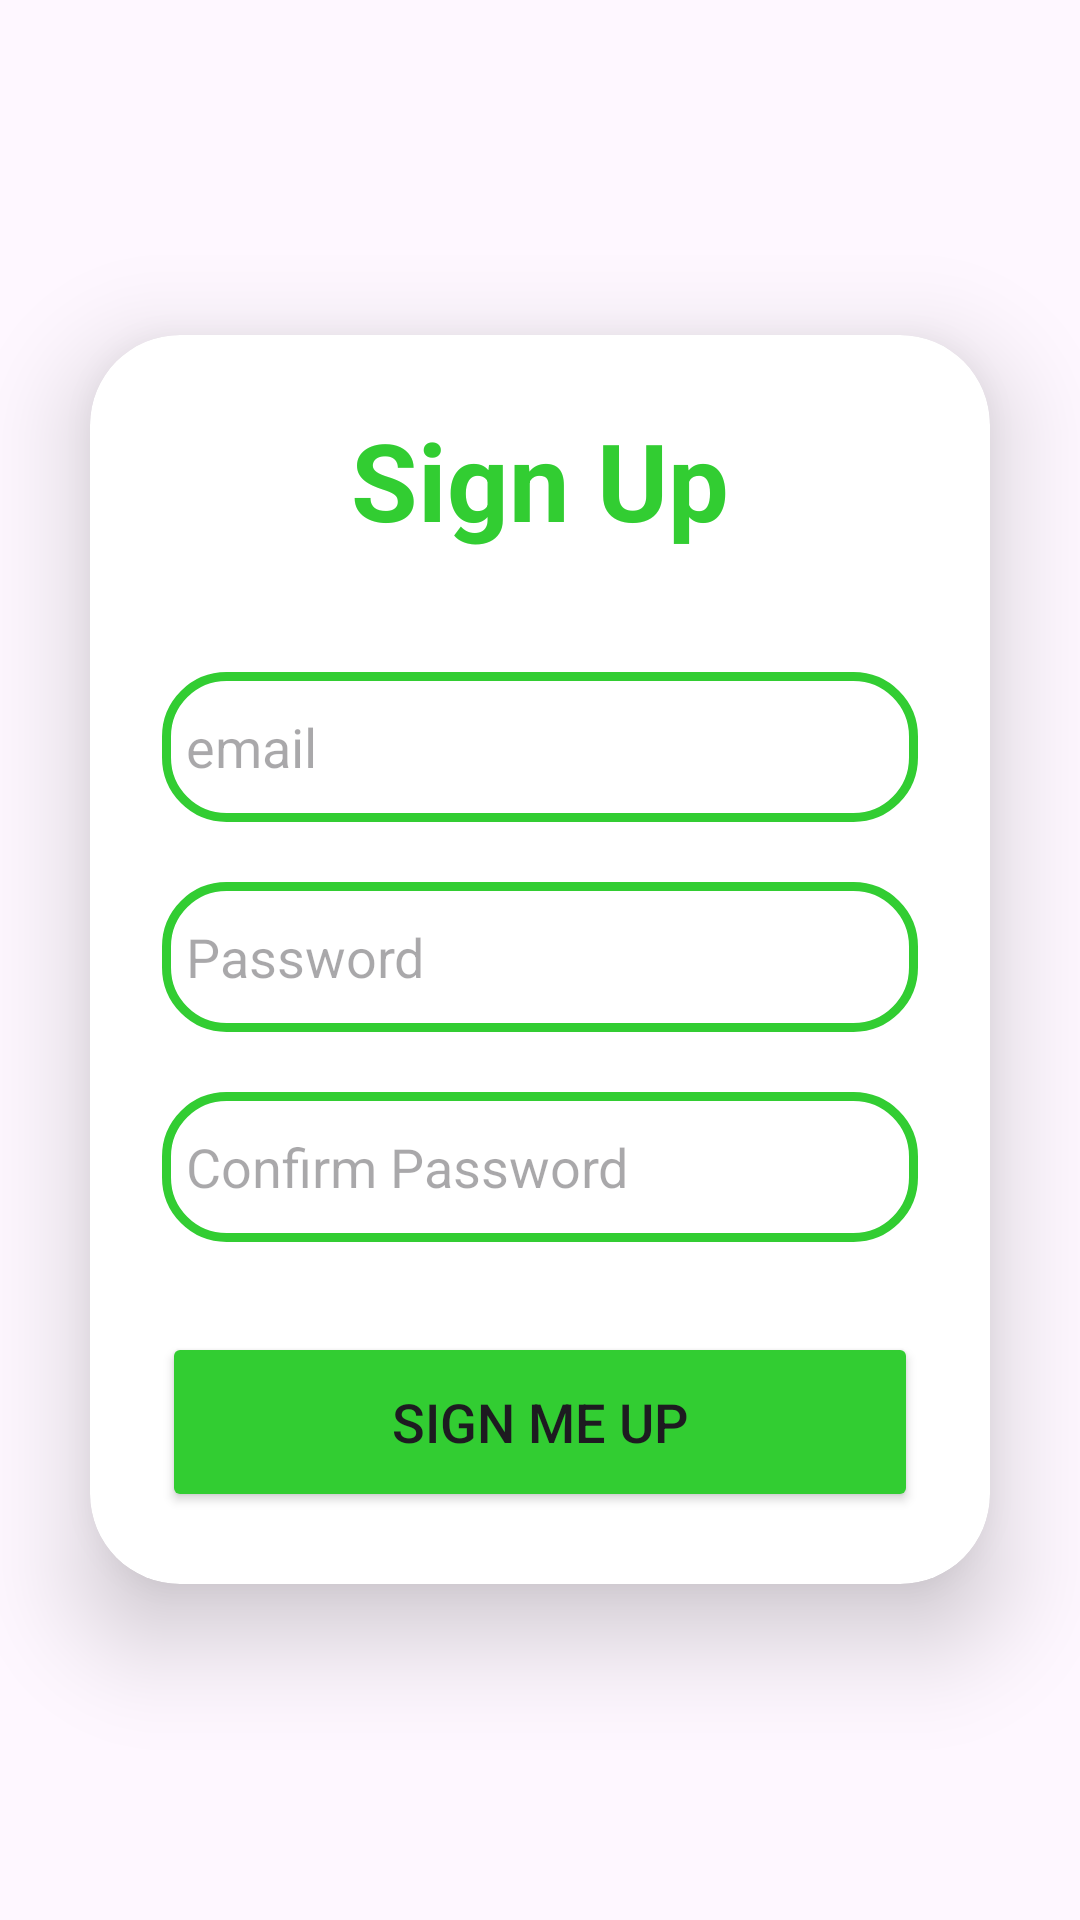

This screen was rendered from an Android layout file. Write that file and the resources it references.
<!-- AndroidManifest.xml: application theme Theme.AcquirePrinter -->
<!-- res/layout/firebes_sign_data.xml -->
<?xml version="1.0" encoding="utf-8"?>
<LinearLayout
    xmlns:android="http://schemas.android.com/apk/res/android"
    xmlns:app="http://schemas.android.com/apk/res-auto"
    xmlns:tools="http://schemas.android.com/tools"
    xmlns:card_view="http://schemas.android.com/apk/res-auto"
    android:layout_width="match_parent"
    android:layout_height="match_parent"
    android:orientation="vertical"
    android:gravity="center"
    android:background="@drawable/pine_tree"
    tools:context=".MainActivity">

    <androidx.cardview.widget.CardView
        android:layout_width="match_parent"
        android:layout_height="wrap_content"
        android:layout_margin="30dp"
        app:cardCornerRadius="30dp"
        app:cardElevation="20dp"
        android:background="@drawable/custom_edittext">

        <LinearLayout
            android:layout_width="match_parent"
            android:layout_height="wrap_content"
            android:orientation="vertical"
            android:layout_gravity="center_horizontal"
            android:padding="24dp">


            <TextView
                android:layout_width="match_parent"
                android:layout_height="wrap_content"
                android:text="@string/sign_up"
                android:id="@+id/loginText"
                android:textSize="36sp"
                android:textAlignment="center"
                android:textStyle="bold"
                android:textColor="@color/green_lime"/>

            <EditText
                android:id="@+id/input_emaile"
                android:layout_width="match_parent"
                android:layout_height="50dp"

                android:background="@drawable/custom_edittext"

                android:drawablePadding="8dp"
                android:hint="@string/email"
                android:padding="8dp"
                android:textColor="@color/black"
                android:textColorHighlight="@color/cardview_dark_background"
                android:layout_marginTop="40dp"/>

            <EditText
                android:layout_width="match_parent"
                android:layout_height="50dp"
                android:id="@+id/the_passwored_fbs"
                android:background="@drawable/custom_edittext"

                android:drawablePadding="8dp"
                android:hint="Password"
                android:padding="8dp"
                android:inputType="textPassword"
                android:textColor="@color/black"
                android:textColorHighlight="@color/cardview_dark_background"
                android:layout_marginTop="20dp"/>
            <EditText
                android:layout_width="match_parent"
                android:layout_height="50dp"
                android:id="@+id/the_confirm_password"
                android:background="@drawable/custom_edittext"

                android:drawablePadding="8dp"
                android:hint="Confirm Password"
                android:padding="8dp"
                android:inputType="textPassword"
                android:textColor="@color/black"
                android:textColorHighlight="@color/cardview_dark_background"
                android:layout_marginTop="20dp"/>

            <Button
                android:layout_width="match_parent"
                android:layout_height="60dp"
                android:id="@+id/send_to_firebes"
                android:text="Sign me Up"

                android:textSize="18sp"
                android:layout_marginTop="30dp"
                android:backgroundTint="@color/green_lime"
                app:cornerRadius = "20dp"/>

        </LinearLayout>

    </androidx.cardview.widget.CardView>



</LinearLayout>
<!-- resources referenced by this layout -->
<resources>
  <color name="black">#FF000000</color>
  <color name="green_lime">#32CD32</color>
  <!-- drawable custom_edittext (drawable) -->
  <?xml version="1.0" encoding="utf-8"?>
  <shape xmlns:android="http://schemas.android.com/apk/res/android"
      android:shape="rectangle">
      <stroke
          android:width="3dp"
          android:color="@color/green_lime"/>
      <corners
          android:radius="20dp"/>
  </shape>
  <string name="email">email</string>
  <string name="sign_up">Sign Up</string>
  <style name="Theme.AcquirePrinter" parent="Base.Theme.AcquirePrinter" />
  <style name="Base.Theme.AcquirePrinter" parent="Theme.Material3.DayNight.NoActionBar">
          
          <item name="colorPrimary">@color/dark_green</item>
      </style>
  <color name="dark_green">#059033</color>
</resources>
